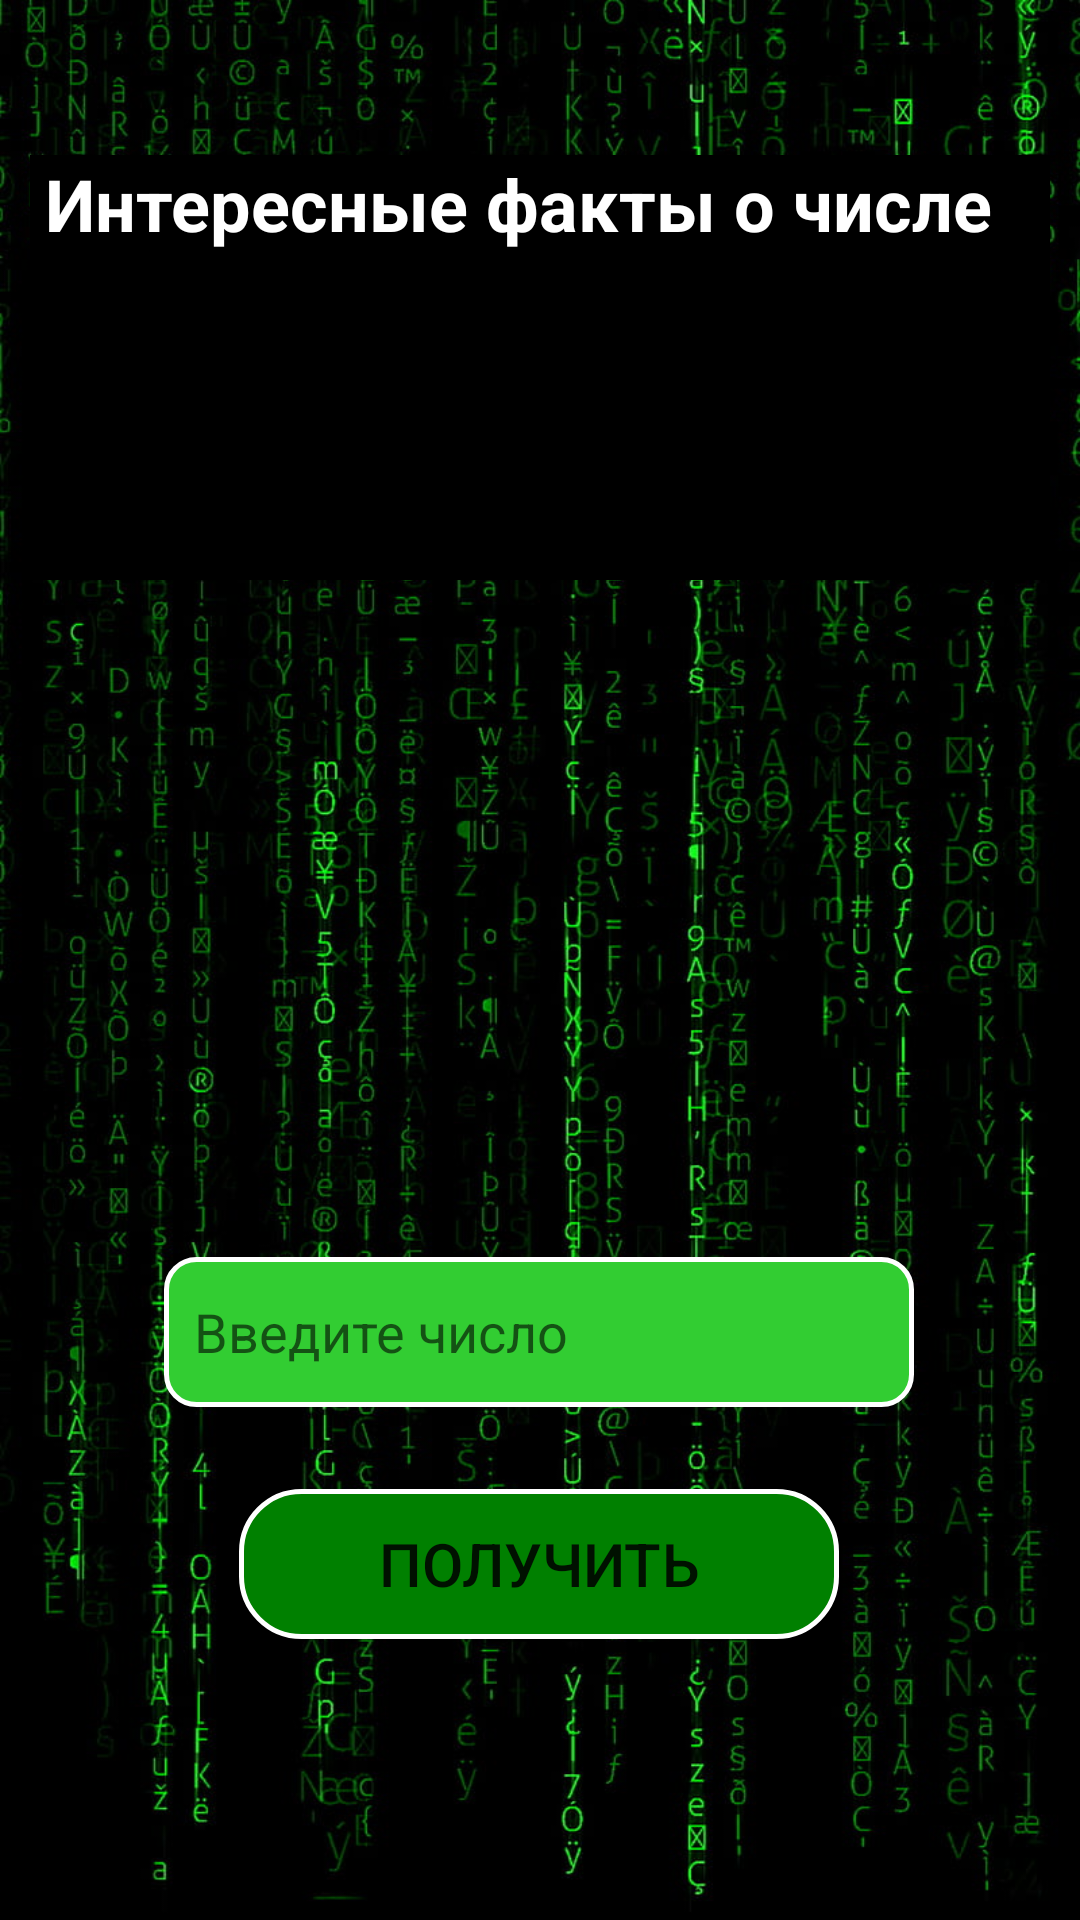

Android layout source for this screen:
<!-- AndroidManifest.xml: application theme Theme.Praktika22_2 -->
<!-- res/layout/activity_facti.xml -->
<?xml version="1.0" encoding="utf-8"?>
<androidx.constraintlayout.widget.ConstraintLayout xmlns:android="http://schemas.android.com/apk/res/android"
    xmlns:app="http://schemas.android.com/apk/res-auto"
    xmlns:tools="http://schemas.android.com/tools"
    android:id="@+id/main"
    android:layout_width="match_parent"
    android:layout_height="match_parent"
    tools:context=".Facti"
    android:background="@drawable/bacground2">

    <TextView
        android:id="@+id/interestingFactsTextView"
        android:layout_width="340dp"
        android:layout_height="60dp"
        android:background="@color/black"
        android:paddingStart="5dp"
        android:text="Интересные факты о числе"
        android:textColor="@color/white"
        android:textSize="24dp"
        android:textStyle="bold"
        app:layout_constraintBottom_toBottomOf="parent"
        app:layout_constraintEnd_toEndOf="parent"
        app:layout_constraintHorizontal_bias="0.492"
        app:layout_constraintStart_toStartOf="parent"
        app:layout_constraintTop_toTopOf="parent"
        app:layout_constraintVertical_bias="0.089" />

    <TextView
        android:id="@+id/interestingFacts"
        android:layout_width="340dp"
        android:layout_height="100dp"
        android:background="@color/black"
        android:paddingStart="5dp"
        android:text=""
        android:textColor="@color/white"
        android:textSize="18dp"
        android:textStyle="bold"
        app:layout_constraintBottom_toBottomOf="parent"
        app:layout_constraintEnd_toEndOf="parent"
        app:layout_constraintHorizontal_bias="0.492"
        app:layout_constraintStart_toStartOf="parent"
        app:layout_constraintTop_toTopOf="parent"
        app:layout_constraintVertical_bias="0.173" />

    <Button
        android:id="@+id/buttonGetCurs"
        android:layout_width="200dp"
        android:layout_height="50dp"
        android:background="@drawable/for_button_darker"
        android:text="Получить"
        android:textSize="20dp"
        app:layout_constraintBottom_toBottomOf="parent"
        app:layout_constraintEnd_toEndOf="parent"
        app:layout_constraintHorizontal_bias="0.497"
        app:layout_constraintStart_toStartOf="parent"
        app:layout_constraintTop_toTopOf="parent"
        app:layout_constraintVertical_bias="0.841" />

    <EditText
        android:id="@+id/number"
        android:layout_width="250dp"
        android:layout_height="50dp"
        android:background="@drawable/for_button"
        android:ems="10"
        android:hint="Введите число"
        android:inputType="number"
        android:paddingStart="10dp"
        android:textSize="18dp"
        app:layout_constraintBottom_toBottomOf="parent"
        app:layout_constraintEnd_toEndOf="parent"
        app:layout_constraintHorizontal_bias="0.496"
        app:layout_constraintStart_toStartOf="parent"
        app:layout_constraintTop_toTopOf="parent"
        app:layout_constraintVertical_bias="0.71" />


</androidx.constraintlayout.widget.ConstraintLayout>
<!-- resources referenced by this layout -->
<resources>
  <color name="black">#FF000000</color>
  <color name="white">#FFFFFFFF</color>
  <!-- drawable bacground2: jpg bitmap (drawable, 239568 bytes) -->
  <!-- drawable for_button (drawable) -->
  <?xml version="1.0" encoding="utf-8"?>
  <shape xmlns:android="http://schemas.android.com/apk/res/android">
      <solid android:color="@color/LimeGreen"/>
      <stroke android:width="5px" android:color="@color/white" />
      <corners android:radius="10dp"/>
  </shape>
  <!-- drawable for_button_darker (drawable) -->
  <?xml version="1.0" encoding="utf-8"?>
  <shape xmlns:android="http://schemas.android.com/apk/res/android">
      <solid android:color="@color/Green"/>
      <stroke android:width="5px" android:color="@color/white" />
      <corners android:radius="20dp"/>
  </shape>
  <style name="Theme.Praktika22_2" parent="android:Theme.Material.Light.NoActionBar" />
  <color name="LimeGreen">#32CD32</color>
  <color name="Green">#008000</color>
</resources>
